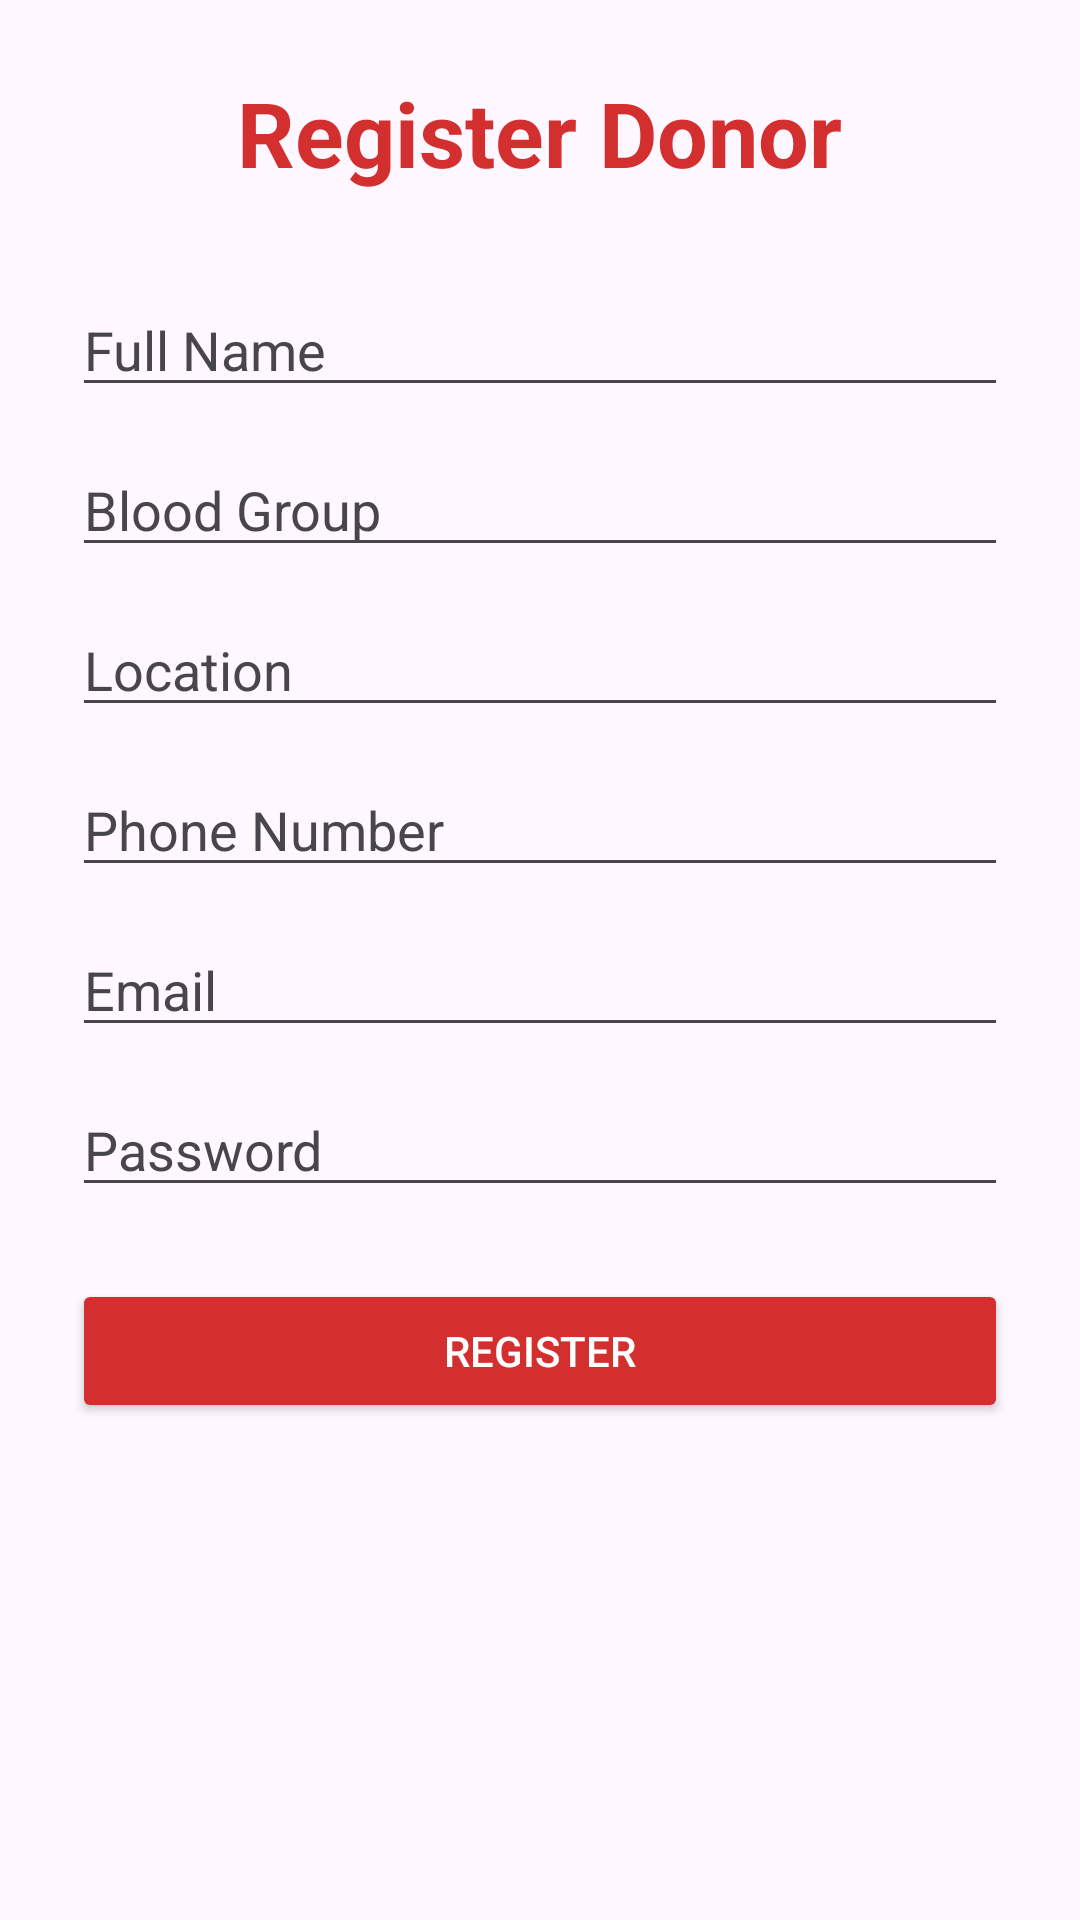

This screen was rendered from an Android layout file. Write that file and the resources it references.
<!-- AndroidManifest.xml: application theme Theme.RAKTASEVACONNECT2 -->
<!-- res/layout/activity_register.xml -->
<?xml version="1.0" encoding="utf-8"?>
<ScrollView
    xmlns:android="http://schemas.android.com/apk/res/android"
    android:layout_width="match_parent"
    android:layout_height="match_parent"
    android:background="?android:colorBackground">

    <LinearLayout
        android:layout_width="match_parent"
        android:layout_height="wrap_content"
        android:orientation="vertical"
        android:padding="24dp">

        <TextView
            android:layout_width="wrap_content"
            android:layout_height="wrap_content"
            android:text="Register Donor"
            android:textSize="30sp"
            android:textStyle="bold"
            android:textColor="#D32F2F"
            android:layout_gravity="center"
            android:layout_marginBottom="30dp"/>

        <EditText
            android:id="@+id/name"
            android:layout_width="match_parent"
            android:layout_height="wrap_content"
            android:hint="Full Name"
            android:textColor="?android:textColorPrimary"
            android:textColorHint="?android:textColorSecondary"/>

        <EditText
            android:id="@+id/blood"
            android:layout_width="match_parent"
            android:layout_height="wrap_content"
            android:hint="Blood Group"
            android:textColor="?android:textColorPrimary"
            android:textColorHint="?android:textColorSecondary"
            android:layout_marginTop="12dp"/>

        <EditText
            android:id="@+id/location"
            android:layout_width="match_parent"
            android:layout_height="wrap_content"
            android:hint="Location"
            android:textColor="?android:textColorPrimary"
            android:textColorHint="?android:textColorSecondary"
            android:layout_marginTop="12dp"/>

        <EditText
            android:id="@+id/phone"
            android:layout_width="match_parent"
            android:layout_height="wrap_content"
            android:hint="Phone Number"
            android:inputType="phone"
            android:textColor="?android:textColorPrimary"
            android:textColorHint="?android:textColorSecondary"
            android:layout_marginTop="12dp"/>

        <EditText
            android:id="@+id/email"
            android:layout_width="match_parent"
            android:layout_height="wrap_content"
            android:hint="Email"
            android:inputType="textEmailAddress"
            android:textColor="?android:textColorPrimary"
            android:textColorHint="?android:textColorSecondary"
            android:layout_marginTop="12dp"/>

        <EditText
            android:id="@+id/password"
            android:layout_width="match_parent"
            android:layout_height="wrap_content"
            android:hint="Password"
            android:inputType="textPassword"
            android:textColor="?android:textColorPrimary"
            android:textColorHint="?android:textColorSecondary"
            android:layout_marginTop="12dp"/>

        <Button
            android:id="@+id/register"
            android:layout_width="match_parent"
            android:layout_height="wrap_content"
            android:text="Register"
            android:textColor="#FFFFFF"
            android:backgroundTint="#D32F2F"
            android:layout_marginTop="24dp"/>

    </LinearLayout>

</ScrollView>
<!-- resources referenced by this layout -->
<resources>
  <style name="Theme.RAKTASEVACONNECT2" parent="Theme.Material3.DayNight.NoActionBar">
  
          <item name="colorPrimary">@color/primary</item>
          <item name="colorSecondary">@color/accent</item>
  
          <item name="android:statusBarColor">
              @android:color/transparent
          </item>
  
      </style>
  <color name="primary">#D32F2F</color>
  <color name="accent">#880E4F</color>
</resources>
